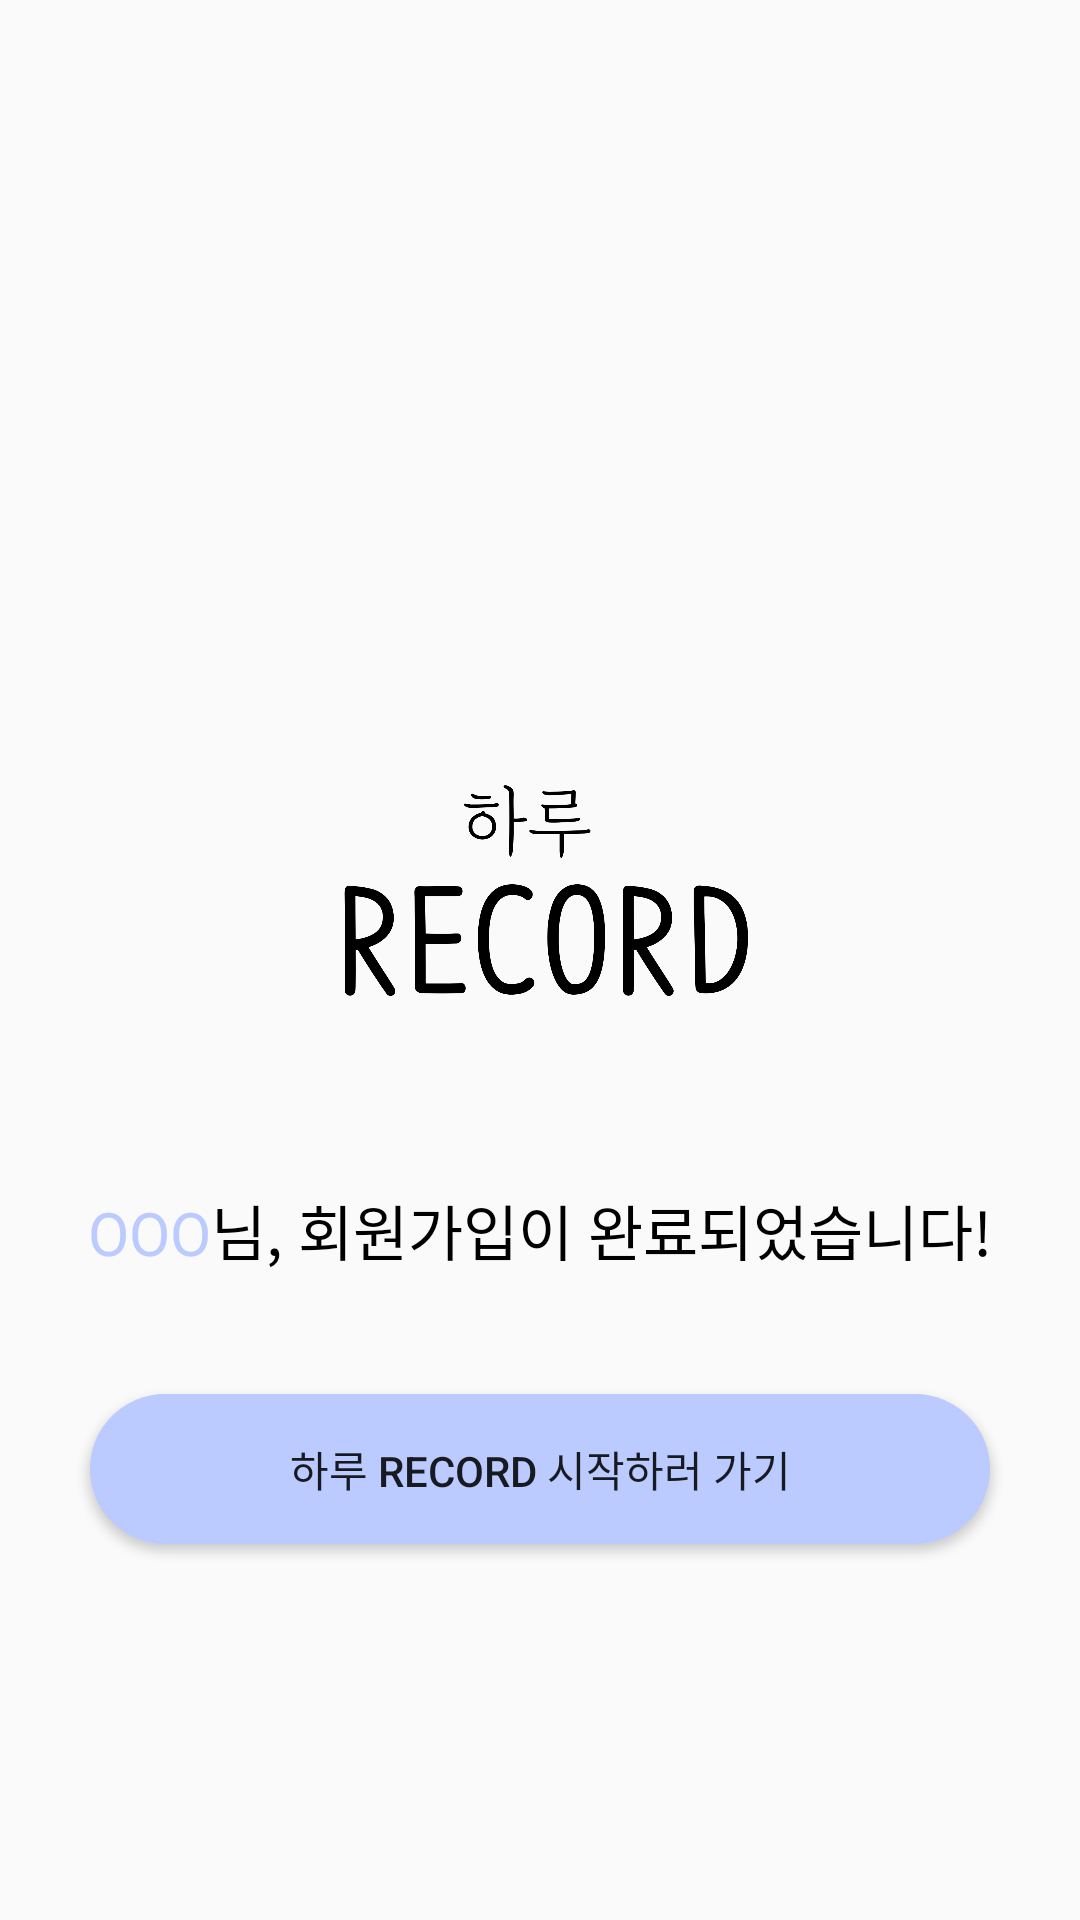

Layout XML and referenced resources for this Android screen:
<!-- AndroidManifest.xml: application theme Theme.Term -->
<!-- res/layout/activity_signin_finish.xml -->
<?xml version="1.0" encoding="utf-8"?>
<LinearLayout
    xmlns:android="http://schemas.android.com/apk/res/android"
    xmlns:app="http://schemas.android.com/apk/res-auto"
    xmlns:tools="http://schemas.android.com/tools"
    android:layout_width="match_parent"
    android:layout_height="match_parent"
    android:gravity="center"
    android:orientation="vertical"
    tools:context=".MainActivity">

    <ImageView
        android:id="@+id/anim_rabbit"
        android:layout_width="100dp"
        android:layout_height="100dp" />

    <LinearLayout
        android:layout_marginTop="20dp"
        android:layout_width="200dp"
        android:layout_height="100dp">

        <ImageView
            android:id="@+id/imageView"
            android:layout_width="wrap_content"
            android:layout_height="wrap_content"
            app:srcCompat="@drawable/main" />

    </LinearLayout>

    <LinearLayout
        android:layout_marginTop="50dp"
        android:layout_width="wrap_content"
        android:layout_height="wrap_content" >

        <TextView
            android:id="@+id/finName"
            android:layout_width="wrap_content"
            android:layout_height="wrap_content"
            android:text="OOO"
            android:textColor="#BBCAFF"
            android:textSize="20dp" />

        <TextView
            android:layout_width="wrap_content"
            android:layout_height="wrap_content"
            android:text="님, 회원가입이 완료되었습니다!"
            android:textColor="@color/black"
            android:textSize="20dp" />

    </LinearLayout>

    <Button
        android:id="@+id/dayRecordStartBTN"
        android:layout_width="300dp"
        android:layout_height="50dp"
        android:layout_gravity="center"
        android:layout_marginTop="40dp"
        android:background="@drawable/button"
        android:text="하루 record 시작하러 가기" />

</LinearLayout>
<!-- resources referenced by this layout -->
<resources>
  <!-- drawable button (drawable-v24) -->
  <?xml version="1.0" encoding="utf-8"?>
  <shape xmlns:android="http://schemas.android.com/apk/res/android"
      android:color="#BBCAFF" >
  
      <solid
          android:color="#BBCAFF"/>
  
      <corners
          android:radius="50dp"/>
  
  </shape>
  <!-- drawable main: png bitmap (drawable, 52627 bytes) -->
  <style name="Theme.Term" parent="Theme.AppCompat.Light">
          
          <item name="colorPrimary">@color/purple_500</item>
          <item name="colorPrimaryVariant">@color/purple_700</item>
          <item name="colorOnPrimary">@color/white</item>
          
          <item name="colorSecondary">@color/teal_200</item>
          <item name="colorSecondaryVariant">@color/teal_700</item>
          <item name="colorOnSecondary">@color/black</item>
          
          <item name="android:statusBarColor" tools:targetApi="l">?attr/colorPrimaryVariant</item>
          
      </style>
  <!-- not gathered from this repository: default colours our renderer supplied (Android Studio template values) -->
  <color name="purple_500">#FF6200EE</color>
  <color name="purple_700">#FF3700B3</color>
  <color name="teal_200">#FF03DAC5</color>
  <color name="teal_700">#FF018786</color>
  <color name="black">#FF000000</color>
  <color name="white">#FFFFFFFF</color>
</resources>
